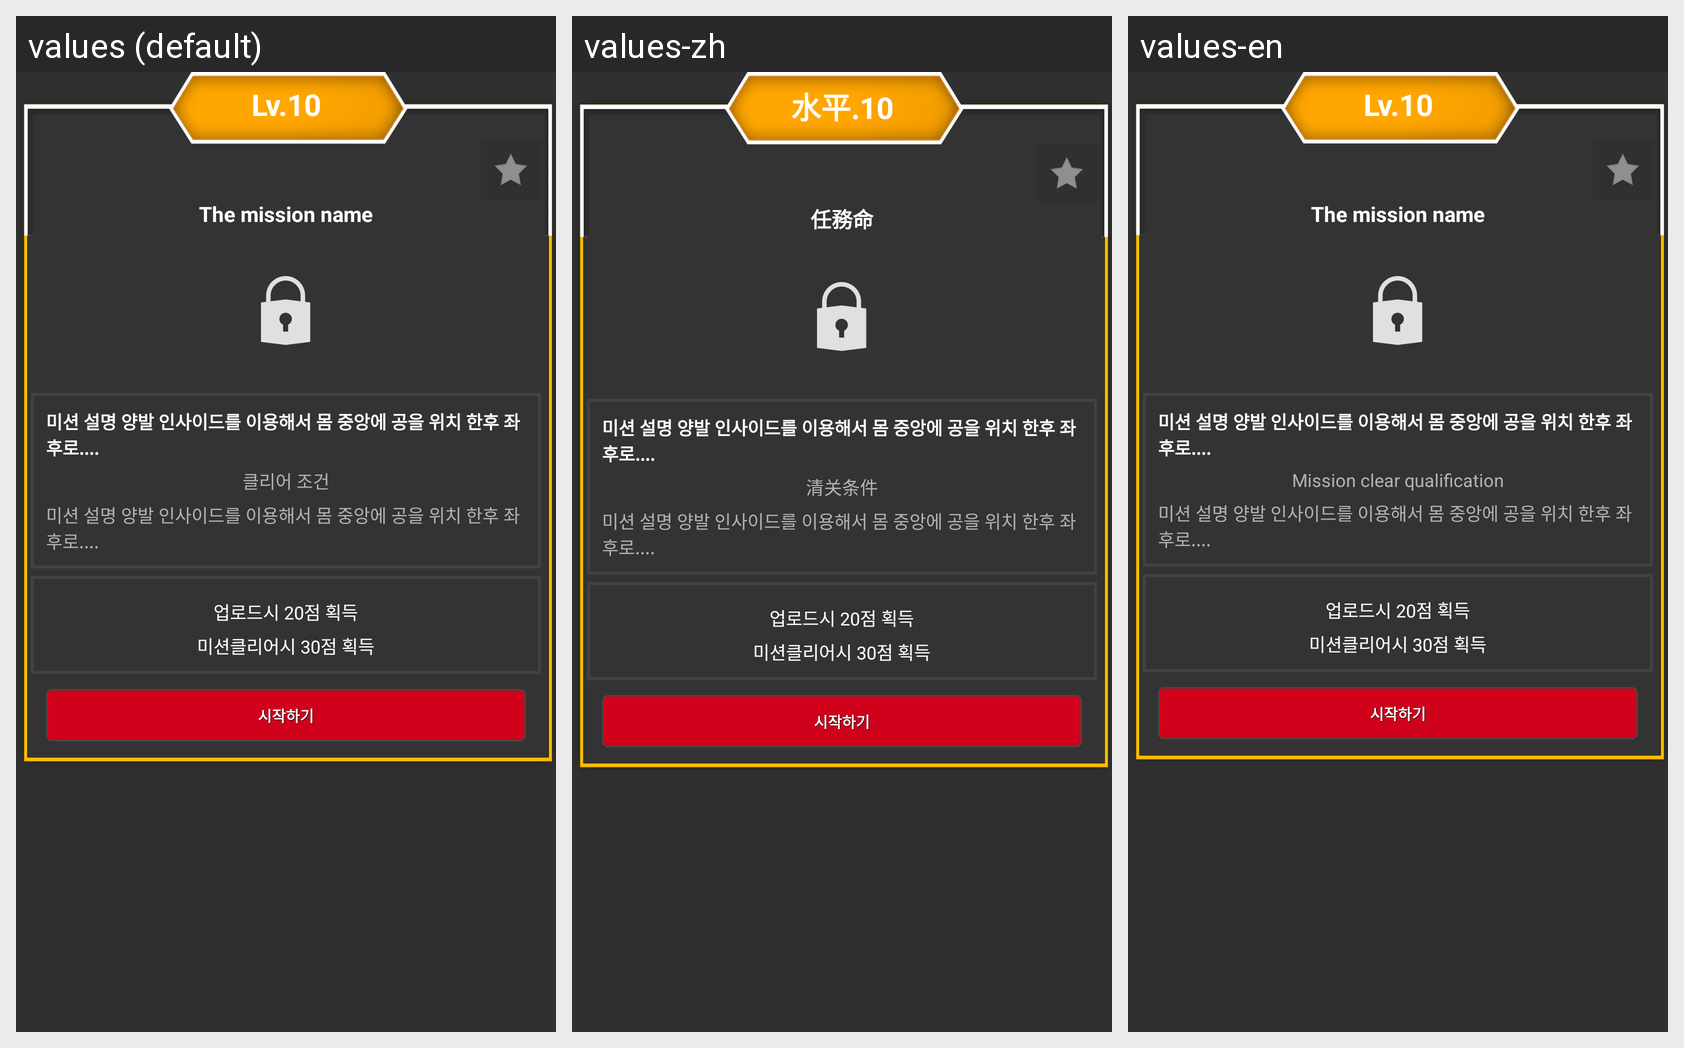

Locale-by-locale string values for the Android screen shown in this grid:
Android screen res/layout/fr_mission_layout.xml rendered under 3 locales, left to right: values (default), values-zh, values-en. Device: Nexus 5 (rendered at 1080×1920; each locale shown at half size, 540×960, under a caption strip naming it); theme AppTheme.
Strings drawn on this screen, with the default value and each locale's value (text and hints the layout hard-codes, and strings that could not be matched under every locale, appear in the picture but are not listed):

default_mission_level
  values: Lv.10
  values-zh: 水平.10
  values-en: Lv.10

default_mission_name
  values: The mission name
  values-zh: 任務命
  values-en: The mission name

mission_pass_condition
  values: 클리어 조건
  values-zh: 清关条件
  values-en: Mission clear qualification
